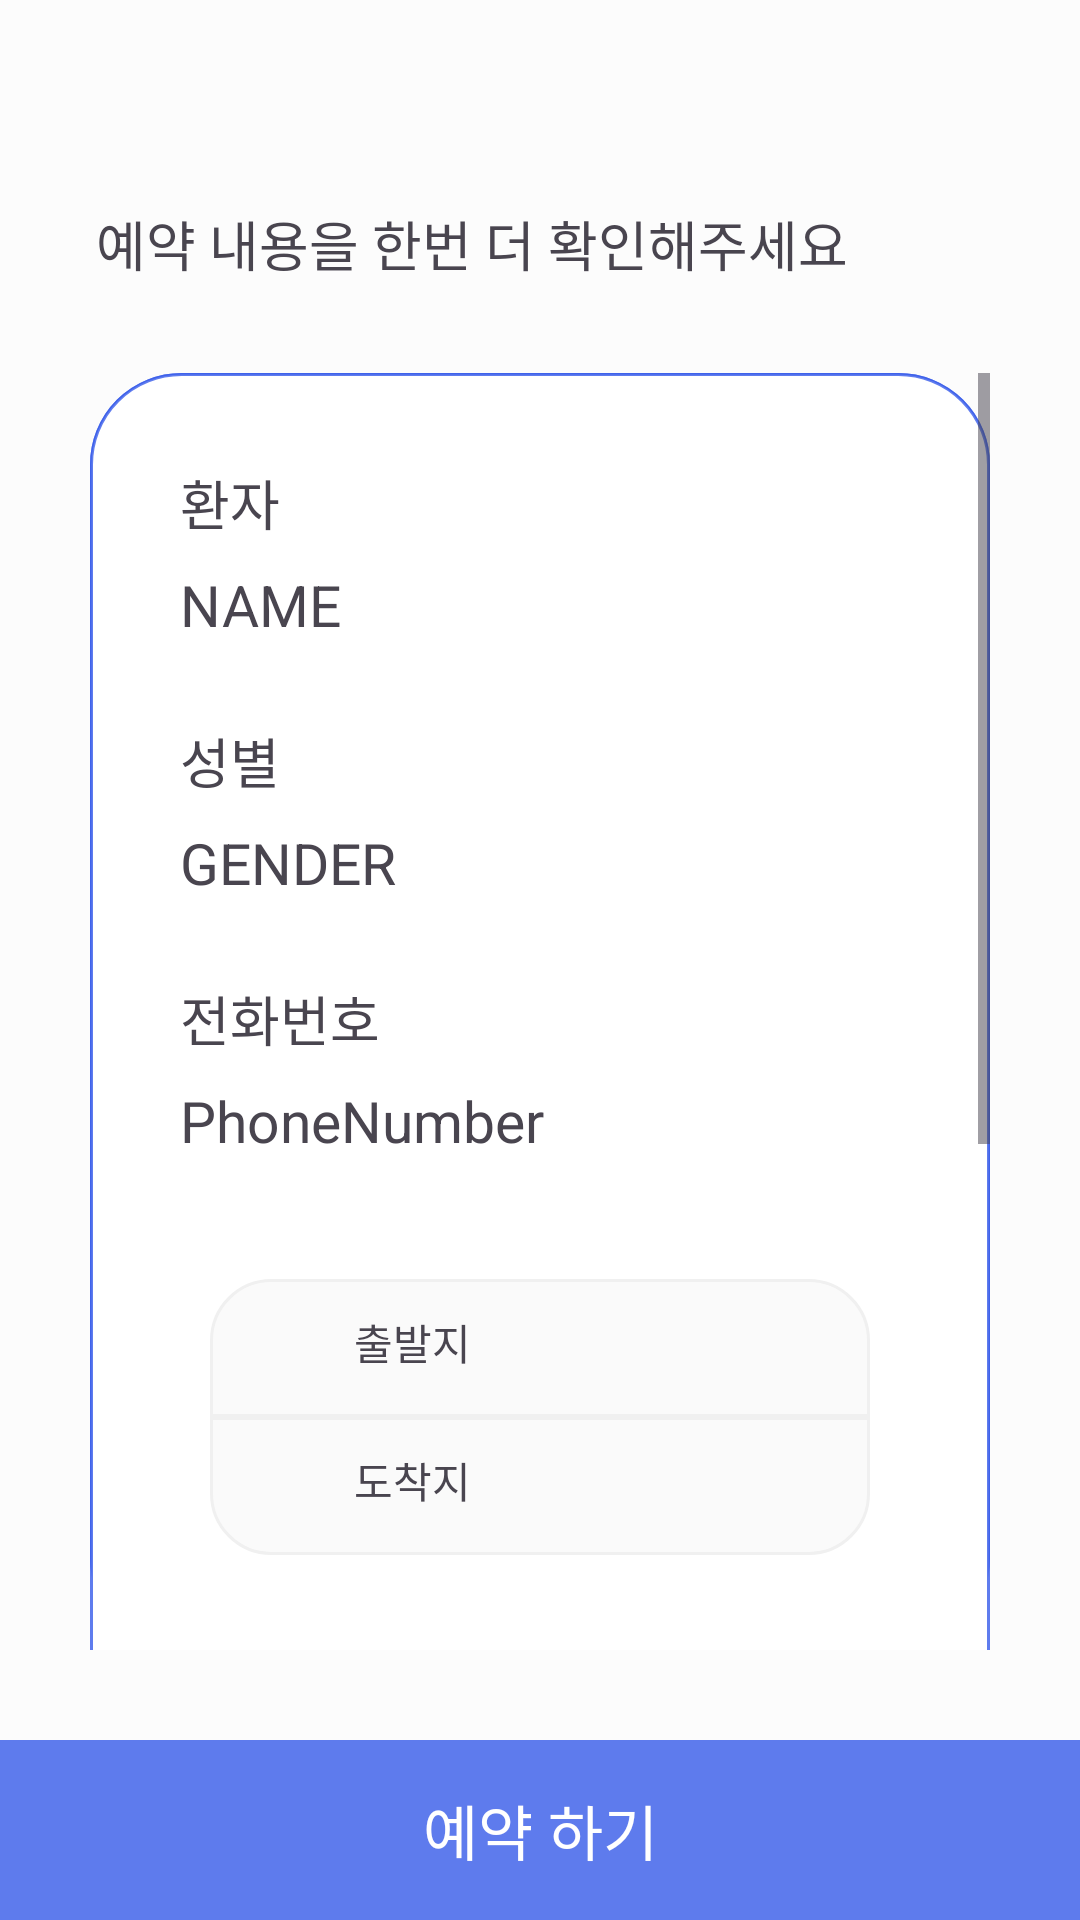

Reconstruct the res/layout file that produces this screen, plus the resources it refers to.
<!-- AndroidManifest.xml: application theme Theme.Team25 -->
<!-- res/layout/activity_reservation_check.xml -->
<?xml version="1.0" encoding="utf-8"?>
<androidx.constraintlayout.widget.ConstraintLayout xmlns:android="http://schemas.android.com/apk/res/android"
    xmlns:app="http://schemas.android.com/apk/res-auto"
    android:layout_width="match_parent"
    android:layout_height="match_parent">

    <ImageView
        android:id="@+id/back_btn"
        android:layout_width="wrap_content"
        android:layout_height="wrap_content"
        android:layout_marginTop="16dp"
        android:padding="16dp"
        android:src="@drawable/baseline_arrow_back_24"
        app:layout_constraintStart_toStartOf="parent"
        app:layout_constraintTop_toTopOf="parent" />

    <TextView
        android:id="@+id/title_text_view"
        android:layout_width="wrap_content"
        android:layout_height="wrap_content"
        android:layout_marginStart="32sp"
        android:layout_marginTop="20sp"
        android:text="@string/check_reservation"
        android:textSize="18sp"
        app:layout_constraintLeft_toLeftOf="parent"
        app:layout_constraintTop_toBottomOf="@id/back_btn" />

    <ScrollView
        android:layout_width="match_parent"
        android:layout_marginStart="30dp"
        android:layout_marginEnd="30dp"
        android:layout_height="0dp"
        android:layout_marginTop="30dp"
        android:background="@drawable/payment_infor"
        app:layout_constraintEnd_toEndOf="parent"
        app:layout_constraintStart_toStartOf="parent"
        app:layout_constraintTop_toBottomOf="@id/title_text_view"
        app:layout_constraintBottom_toTopOf="@id/next_btn"
        android:layout_marginBottom="30dp">

        <androidx.constraintlayout.widget.ConstraintLayout
            android:id="@+id/info_payment_layout"
            android:layout_width="match_parent"
            android:layout_height="wrap_content"
            android:background="@drawable/payment_infor">

            <TextView
                android:id="@+id/patient_name"
                android:layout_width="wrap_content"
                android:layout_height="wrap_content"
                android:layout_marginStart="30dp"
                android:layout_marginTop="30dp"
                android:text="@string/patient"
                android:textSize="18sp"
                app:layout_constraintStart_toStartOf="parent"
                app:layout_constraintTop_toTopOf="parent" />

            <TextView
                android:id="@+id/name"
                android:layout_width="wrap_content"
                android:layout_height="wrap_content"
                android:layout_marginTop="8dp"
                android:text="@string/name_02"
                android:textSize="19sp"
                app:layout_constraintStart_toStartOf="@id/patient_name"
                app:layout_constraintTop_toBottomOf="@+id/patient_name" />

            <TextView
                android:id="@+id/patient_gender"
                android:layout_width="wrap_content"
                android:layout_height="wrap_content"
                android:layout_marginTop="26dp"
                android:text="@string/gender"
                android:textSize="18sp"
                app:layout_constraintStart_toStartOf="@id/name"
                app:layout_constraintTop_toBottomOf="@id/name" />

            <TextView
                android:id="@+id/gender"
                android:layout_width="wrap_content"
                android:layout_height="wrap_content"
                android:layout_marginTop="8dp"
                android:text="@string/gender_02"
                android:textSize="19sp"
                app:layout_constraintStart_toStartOf="@id/patient_gender"
                app:layout_constraintTop_toBottomOf="@id/patient_gender" />

            <TextView
                android:id="@+id/patient_phone_num"
                android:layout_width="wrap_content"
                android:layout_height="wrap_content"
                android:layout_marginTop="26dp"
                android:text="@string/phone_num"
                android:textSize="18sp"
                app:layout_constraintStart_toStartOf="@id/gender"
                app:layout_constraintTop_toBottomOf="@id/gender" />

            <TextView
                android:id="@+id/phone_num"
                android:layout_width="wrap_content"
                android:layout_height="wrap_content"
                android:layout_marginTop="8dp"
                android:text="@string/phonenumber"
                android:textSize="19sp"
                app:layout_constraintStart_toStartOf="@id/patient_phone_num"
                app:layout_constraintTop_toBottomOf="@id/patient_phone_num" />

            <androidx.constraintlayout.widget.ConstraintLayout
                android:id="@+id/from"
                android:layout_width="match_parent"
                android:layout_marginStart="40dp"
                android:layout_marginEnd="40dp"
                android:layout_height="46dp"
                android:layout_marginTop="40dp"
                android:background="@drawable/from_background"
                app:layout_constraintEnd_toEndOf="parent"
                app:layout_constraintStart_toStartOf="parent"
                app:layout_constraintTop_toBottomOf="@id/phone_num">

                <ImageView
                    android:id="@+id/from_location_img"
                    android:layout_width="18dp"
                    android:layout_height="25dp"
                    android:layout_marginStart="10dp"
                    android:background="@drawable/location_img"
                    app:layout_constraintBottom_toBottomOf="parent"
                    app:layout_constraintStart_toStartOf="parent"
                    app:layout_constraintTop_toTopOf="parent" />

                <TextView
                    android:id="@+id/from_location_name"
                    android:layout_width="wrap_content"
                    android:layout_height="wrap_content"
                    android:layout_marginStart="20dp"
                    android:text="@string/from"
                    app:layout_constraintStart_toEndOf="@+id/from_location_img"
                    app:layout_constraintTop_toTopOf="@+id/from_location_img" />

                <TextView
                    android:id="@+id/from_location"
                    android:layout_width="wrap_content"
                    android:layout_height="wrap_content"
                    android:layout_marginStart="20dp"
                    android:text=""
                    app:layout_constraintStart_toEndOf="@+id/from_location_name"
                    app:layout_constraintTop_toTopOf="@+id/from_location_name" />
            </androidx.constraintlayout.widget.ConstraintLayout>

            <androidx.constraintlayout.widget.ConstraintLayout
                android:id="@+id/to"
                android:layout_width="match_parent"
                android:layout_marginStart="40dp"
                android:layout_marginEnd="40dp"
                android:layout_height="46dp"
                android:background="@drawable/to_background"
                app:layout_constraintEnd_toEndOf="parent"
                app:layout_constraintStart_toStartOf="parent"
                app:layout_constraintTop_toBottomOf="@id/from">

                <ImageView
                    android:id="@+id/to_location_img"
                    android:layout_width="18dp"
                    android:layout_height="25dp"
                    android:layout_marginStart="10dp"
                    android:background="@drawable/location_img"
                    app:layout_constraintBottom_toBottomOf="parent"
                    app:layout_constraintStart_toStartOf="parent"
                    app:layout_constraintTop_toTopOf="parent" />

                <TextView
                    android:id="@+id/to_location_name_text_view"
                    android:layout_width="wrap_content"
                    android:layout_height="wrap_content"
                    android:layout_marginStart="20dp"
                    android:text="@string/to"
                    app:layout_constraintStart_toEndOf="@id/to_location_img"
                    app:layout_constraintTop_toTopOf="@id/to_location_img" />

                <TextView
                    android:id="@+id/to_location_text_view"
                    android:layout_width="wrap_content"
                    android:layout_height="wrap_content"
                    android:layout_marginStart="20dp"
                    android:text=""
                    app:layout_constraintStart_toEndOf="@id/to_location_name_text_view"
                    app:layout_constraintTop_toTopOf="@id/to_location_name_text_view" />
            </androidx.constraintlayout.widget.ConstraintLayout>


            <TextView
                android:id="@+id/manager_text_view"
                android:layout_width="wrap_content"
                android:layout_height="wrap_content"
                android:layout_marginTop="36dp"
                android:text="@string/dedicated_manger"
                android:textSize="18sp"

                app:layout_constraintStart_toStartOf="@id/phone_num"
                app:layout_constraintTop_toBottomOf="@id/to" />

            <include
                android:id="@+id/manager"
                layout="@layout/item_manager"
                android:layout_width="290dp"
                android:layout_height="wrap_content"
                android:layout_marginTop="10dp"
                android:visibility="visible"
                app:layout_constraintEnd_toEndOf="parent"
                app:layout_constraintStart_toStartOf="parent"
                app:layout_constraintTop_toBottomOf="@id/manager_text_view" />

            <TextView
                android:id="@+id/vehicle_text_view"
                android:layout_width="wrap_content"
                android:layout_height="wrap_content"
                android:text="@string/vehicle"
                app:layout_constraintTop_toBottomOf="@id/manager"
                android:layout_marginTop="30dp"
                app:layout_constraintStart_toStartOf="@id/manager"
                android:textSize="18sp"
                />

            <TextView
                android:id="@+id/selected_vehicle_text_view"
                android:layout_width="wrap_content"
                android:layout_height="wrap_content"
                android:text="@string/taxi"
                app:layout_constraintTop_toBottomOf="@id/vehicle_text_view"
                android:layout_marginTop="10dp"
                app:layout_constraintStart_toStartOf="@id/vehicle_text_view"
                android:textSize="18sp"
                android:textStyle="bold"
                />

            <TextView
                android:layout_width="match_parent"
                android:layout_height="30dp"
                app:layout_constraintTop_toBottomOf="@id/selected_vehicle_text_view"
                app:layout_constraintBottom_toBottomOf="parent"/>

        </androidx.constraintlayout.widget.ConstraintLayout>

    </ScrollView>

    <TextView
        android:id="@+id/next_btn"
        android:layout_width="match_parent"
        android:layout_height="60dp"
        android:layout_weight="1"
        android:background="@color/blue"
        android:gravity="center"
        android:text="@string/reserve"
        android:textColor="@color/white"
        android:textSize="20sp"
        app:layout_constraintBottom_toBottomOf="parent" />

</androidx.constraintlayout.widget.ConstraintLayout>
<!-- res/layout/item_manager.xml (included above) -->
<?xml version="1.0" encoding="utf-8"?>
<androidx.constraintlayout.widget.ConstraintLayout xmlns:android="http://schemas.android.com/apk/res/android"
    xmlns:app="http://schemas.android.com/apk/res-auto"
    android:layout_width="320dp"
    android:layout_height="wrap_content"
    android:layout_margin="8dp"
    android:background="@drawable/manager_background"
    android:padding="8dp">

    <ImageView
        android:id="@+id/profile_image"
        android:layout_width="100dp"
        android:layout_height="100dp"
        android:layout_marginEnd="8dp"
        android:background="@drawable/baseline_person_24"
        android:scaleType="centerCrop"
        app:layout_constraintStart_toStartOf="parent"
        app:layout_constraintTop_toTopOf="parent" />

    <TextView
        android:id="@+id/profile_name"
        android:layout_width="0dp"
        android:layout_height="wrap_content"
        android:layout_marginStart="18dp"
        android:text="@string/name"
        android:textSize="18sp"
        android:textStyle="bold"
        app:layout_constraintStart_toEndOf="@id/profile_image"
        app:layout_constraintTop_toTopOf="parent"
        app:layout_constraintBottom_toBottomOf="parent"/>

    <TextView
        android:layout_width="wrap_content"
        android:layout_height="wrap_content"
        android:gravity="center_vertical"
        android:text="@string/manager"
        android:layout_marginStart="10dp"
        app:layout_constraintTop_toTopOf="parent"
        app:layout_constraintBottom_toBottomOf="parent"
        app:layout_constraintStart_toEndOf="@+id/profile_name" />

</androidx.constraintlayout.widget.ConstraintLayout>
<!-- resources referenced by this layout -->
<resources>
  <color name="blue">#CC375CEA</color>
  <color name="white">#FFFFFFFF</color>
  <!-- drawable baseline_person_24 (drawable) -->
  <vector xmlns:android="http://schemas.android.com/apk/res/android" android:height="24dp" android:tint="#4980E9" android:viewportHeight="24" android:viewportWidth="24" android:width="24dp">
        
      <path android:fillColor="@android:color/white" android:pathData="M12,12c2.21,0 4,-1.79 4,-4s-1.79,-4 -4,-4 -4,1.79 -4,4 1.79,4 4,4zM12,14c-2.67,0 -8,1.34 -8,4v2h16v-2c0,-2.66 -5.33,-4 -8,-4z"/>
      
  </vector>
  <!-- drawable from_background (drawable) -->
  <?xml version="1.0" encoding="utf-8"?>
  <shape xmlns:android="http://schemas.android.com/apk/res/android">
      <solid android:color="@android:color/transparent"/>
      <stroke
          android:width="1dp"
          android:color="@color/gray"/>
      <solid android:color="#fafafa" />
      <corners
          android:topLeftRadius="20dp"
          android:topRightRadius="20dp"
          android:bottomLeftRadius="0dp"
          android:bottomRightRadius="0dp"/>
  </shape>
  <!-- drawable manager_background (drawable) -->
  <?xml version="1.0" encoding="utf-8"?>
  <selector xmlns:android="http://schemas.android.com/apk/res/android">
      <item android:state_checked="false">
          <shape android:shape="rectangle">
              <corners android:radius="10dp"/>
              <solid android:color="#eff2f8" />
              <stroke android:width="1dp" android:color="@color/blue" />
          </shape>
      </item>
  </selector>
  <!-- drawable payment_infor (drawable) -->
  <?xml version="1.0" encoding="utf-8"?>
  <shape xmlns:android="http://schemas.android.com/apk/res/android">
      <solid android:color="@android:color/transparent"/>
      <stroke
          android:width="1dp"
          android:color="@color/blue"/>
      <solid android:color="@color/white" />
      <corners android:radius="30dp"/>
  </shape>
  <!-- drawable to_background (drawable) -->
  <?xml version="1.0" encoding="utf-8"?>
  <shape xmlns:android="http://schemas.android.com/apk/res/android">
      <solid android:color="@android:color/transparent"/>
      <stroke
          android:width="1dp"
          android:color="@color/gray"/>
      <solid android:color="#fafafa" />
      <corners
          android:topLeftRadius="0dp"
          android:topRightRadius="00dp"
          android:bottomLeftRadius="20dp"
          android:bottomRightRadius="20dp"/>
  </shape>
  <string name="check_reservation">예약 내용을 한번 더 확인해주세요</string>
  <string name="dedicated_manger">담당 매니저</string>
  <string name="from">출발지</string>
  <string name="gender">성별</string>
  <string name="gender_02">GENDER</string>
  <string name="manager">매니저</string>
  <string name="name">이름</string>
  <string name="name_02">NAME</string>
  <string name="patient">환자</string>
  <string name="phone_num">전화번호</string>
  <string name="phonenumber">PhoneNumber</string>
  <string name="reserve">예약 하기</string>
  <string name="taxi">택시</string>
  <string name="to">도착지</string>
  <string name="vehicle">이동수단</string>
  <style name="Theme.Team25" parent="Base.Theme.Team25">
          <item name="android:windowBackground">@color/light_gray</item>
      </style>
  <color name="gray">#F0F0F0</color>
  <style name="Base.Theme.Team25" parent="Theme.Material3.DayNight.NoActionBar">
          
          
      </style>
  <color name="light_gray">#FCFCFC</color>
</resources>
